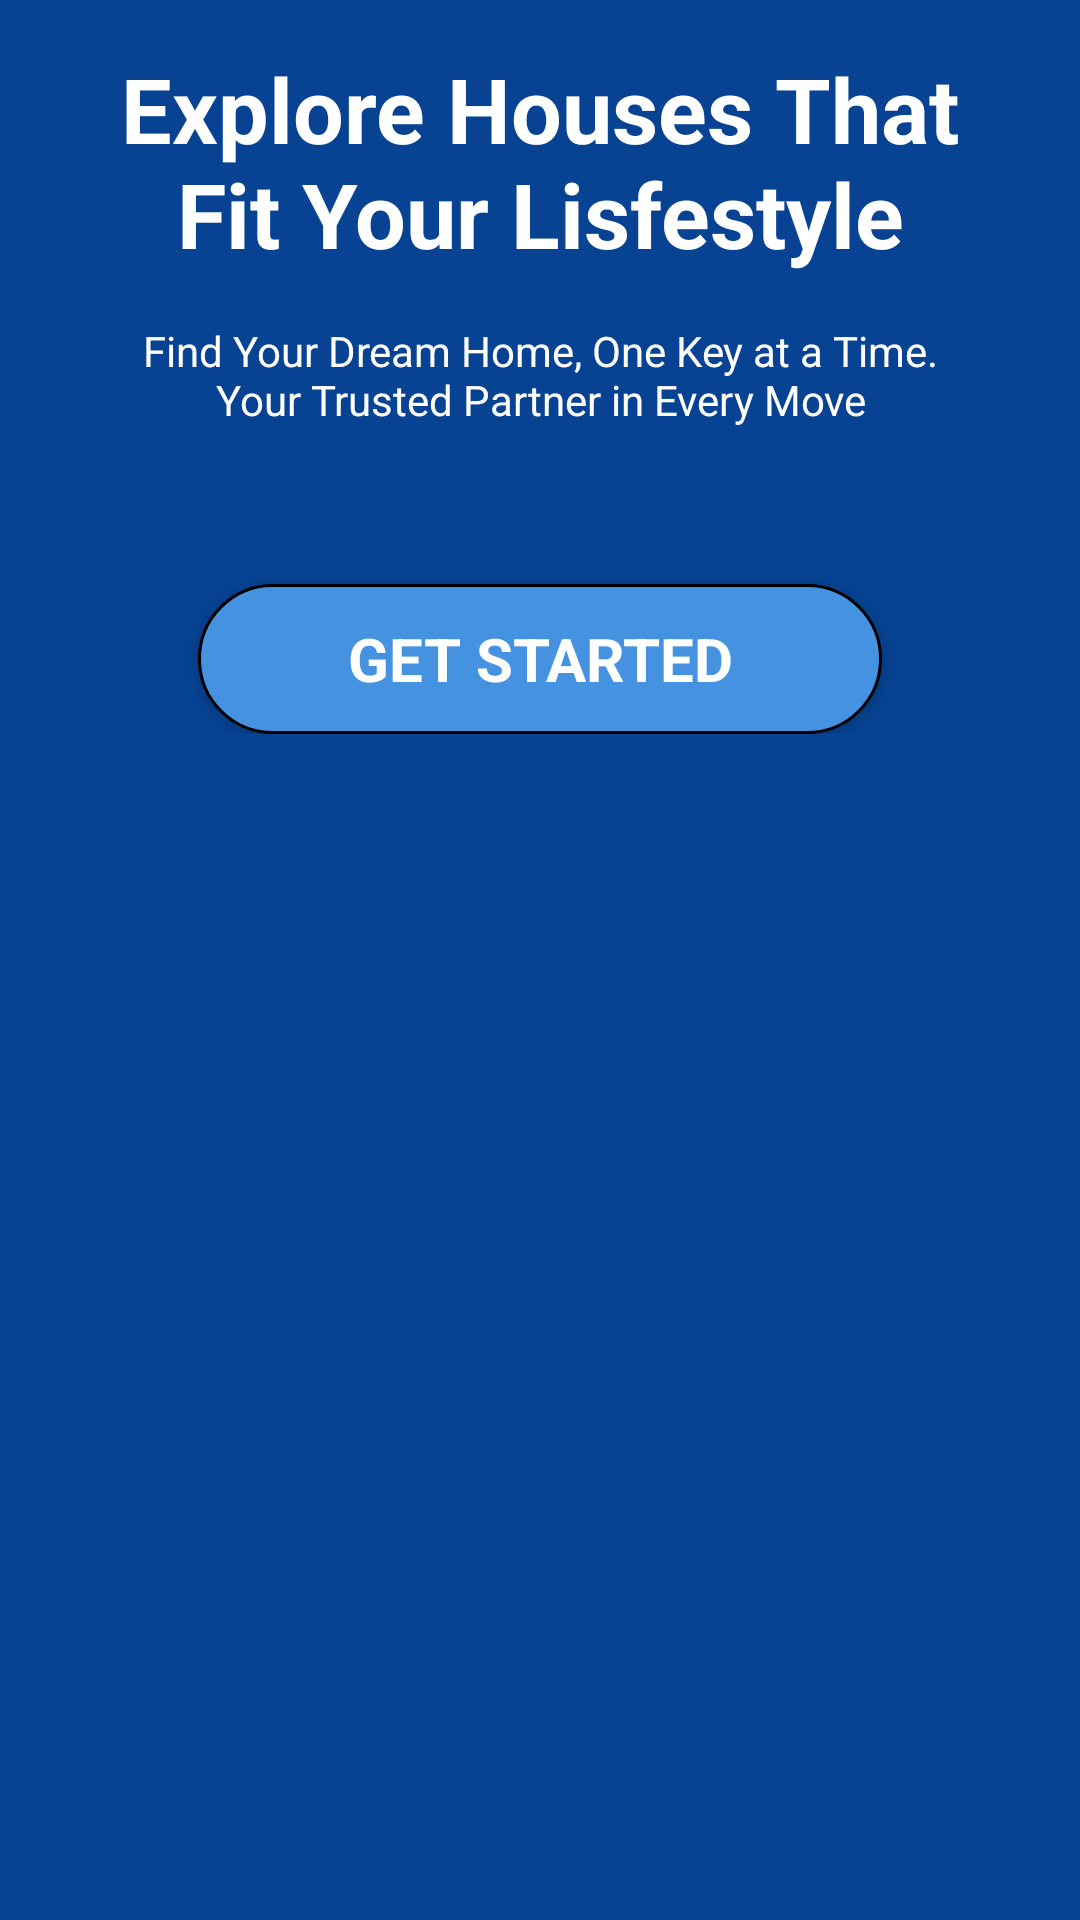

Here is an Android app screen rendered from its layout file. Give the layout XML and the strings, colors and styles it references.
<!-- AndroidManifest.xml: application theme Theme.HouseBookingApp -->
<!-- res/layout/activity_splash.xml -->
<?xml version="1.0" encoding="utf-8"?>
<androidx.constraintlayout.widget.ConstraintLayout xmlns:android="http://schemas.android.com/apk/res/android"
    xmlns:app="http://schemas.android.com/apk/res-auto"
    xmlns:tools="http://schemas.android.com/tools"
    android:id="@+id/main"
    android:layout_width="match_parent"
    android:layout_height="match_parent"
    android:background="@color/blue_2"
    tools:context=".SplashActivity">

    <ScrollView
        android:layout_width="match_parent"
        android:layout_height="wrap_content">

        <LinearLayout
            android:layout_width="match_parent"
            android:layout_height="wrap_content"
            android:orientation="vertical">

            <ImageView
                android:id="@+id/image_main"
                android:layout_width="match_parent"
                android:layout_height="wrap_content"
                android:scaleType="fitXY"
                app:srcCompat="@drawable/intro_pic" />

            <TextView
                android:id="@+id/text_main1"
                android:layout_width="match_parent"
                android:layout_height="wrap_content"
                android:textSize="30sp"
                android:textStyle="bold"
                android:textColor="@color/white"
                android:textAlignment="center"
                android:layout_marginTop="16dp"
                android:text="@string/explore_houses_that_nfit_your_lisfestyle" />

            <TextView
                android:id="@+id/text_main2"
                android:layout_width="match_parent"
                android:layout_height="wrap_content"
                android:text="@string/find_your_dream_home_one_key_at_a_time_nyour_trusted_partner_in_every_move"
                android:textColor="@color/white"
                android:layout_marginVertical="16dp"
                android:textAlignment="center"/>

            <LinearLayout
                android:layout_width="match_parent"
                android:layout_height="match_parent"
                android:layout_margin="16dp"
                android:orientation="horizontal">

                <androidx.appcompat.widget.AppCompatButton
                    android:id="@+id/btn_get_start"
                    style="@android:style/Widget.Button"
                    android:layout_width="match_parent"
                    android:layout_marginHorizontal="50dp"
                    android:layout_height="50dp"
                    android:layout_marginTop="20dp"
                    android:background="@drawable/button_background"
                    android:text="@string/get_started"
                    android:textColor="#ffffff"
                    android:textSize="20sp"
                    android:textStyle="bold"/>

            </LinearLayout>

        </LinearLayout>
    </ScrollView>
</androidx.constraintlayout.widget.ConstraintLayout>
<!-- resources referenced by this layout -->
<resources>
  <color name="blue_2">#074392</color>
  <color name="white">#FFFFFFFF</color>
  <!-- drawable button_background (drawable) -->
  <?xml version="1.0" encoding="utf-8"?>
  <selector xmlns:android="http://schemas.android.com/apk/res/android">
  <item>
      <shape android:shape="rectangle">
          <corners android:radius="100dp"/>
          <solid android:color="@color/blue"/>
          <stroke android:color="@color/black" android:width="1dp"/>
  
      </shape>
  </item>
  </selector>
  <string name="explore_houses_that_nfit_your_lisfestyle">Explore Houses That\nFit Your Lisfestyle</string>
  <string name="find_your_dream_home_one_key_at_a_time_nyour_trusted_partner_in_every_move">Find Your Dream Home, One Key at a Time.\nYour Trusted Partner in Every Move</string>
  <string name="get_started">GET STARTED</string>
  <style name="Theme.HouseBookingApp" parent="Base.Theme.HouseBookingApp" />
  <color name="blue">#4592E0</color>
  <color name="black">#FF000000</color>
  <style name="Base.Theme.HouseBookingApp" parent="Theme.Material3.DayNight.NoActionBar">
          
          
      </style>
</resources>
